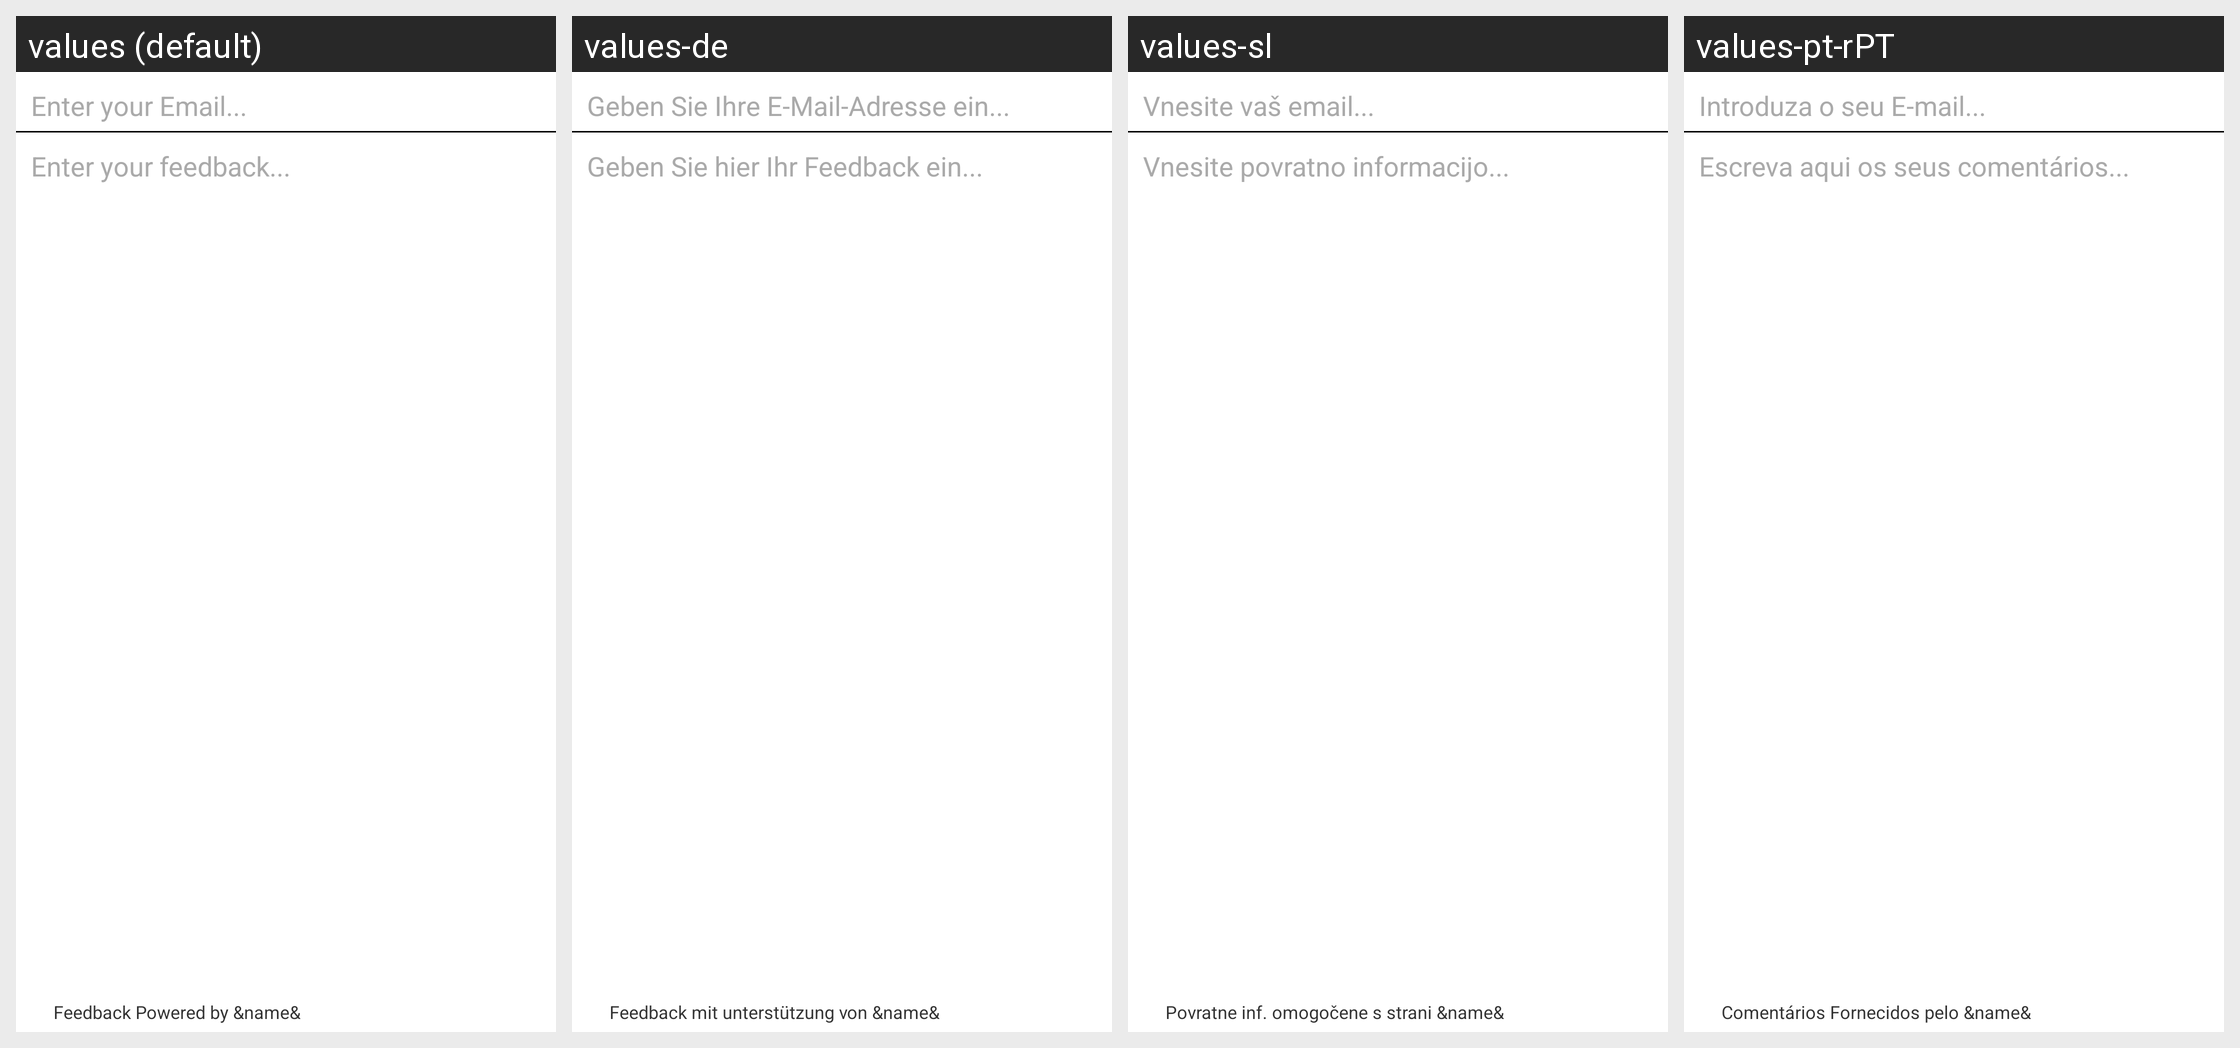

The Android screen above is rendered under several locales of the same app. Produce the string resources it draws, with the default and per-locale values.
Android screen res/layout/instabug_lyt_dialog_composer.xml rendered under 4 locales, left to right: values (default), values-de, values-sl, values-pt-rPT. Device: Nexus 5 (rendered at 1080×1920; each locale shown at half size, 540×960, under a caption strip naming it); theme Theme.MaterialComponents.DayNight.NoActionBar.
Other locales in the repository, not shown: values-ar, values-es, values-fr, values-it, values-ja, values-ko, values-pl, values-pt-rBR, values-ru, values-tr, values-zh-rCN, values-zh-rTW.
Strings drawn on this screen, with the default value and each locale's value (text and hints the layout hard-codes, and strings that could not be matched under every locale, appear in the picture but are not listed):

emailplaceholder
  values: Enter your Email...
  values-de: Geben Sie Ihre E-Mail-Adresse ein...
  values-sl: Vnesite vaš email...
  values-pt-rPT: Introduza o seu E-mail...

commentplaceholder
  values: Enter your feedback...
  values-de: Geben Sie hier Ihr Feedback ein...
  values-sl: Vnesite povratno informacijo...
  values-pt-rPT: Escreva aqui os seus comentários...

bottommessage
  values: Feedback Powered by &name&
  values-de: Feedback mit unterstützung von &name&
  values-sl: Povratne inf. omogočene s strani &name&
  values-pt-rPT: Comentários Fornecidos pelo &name&
